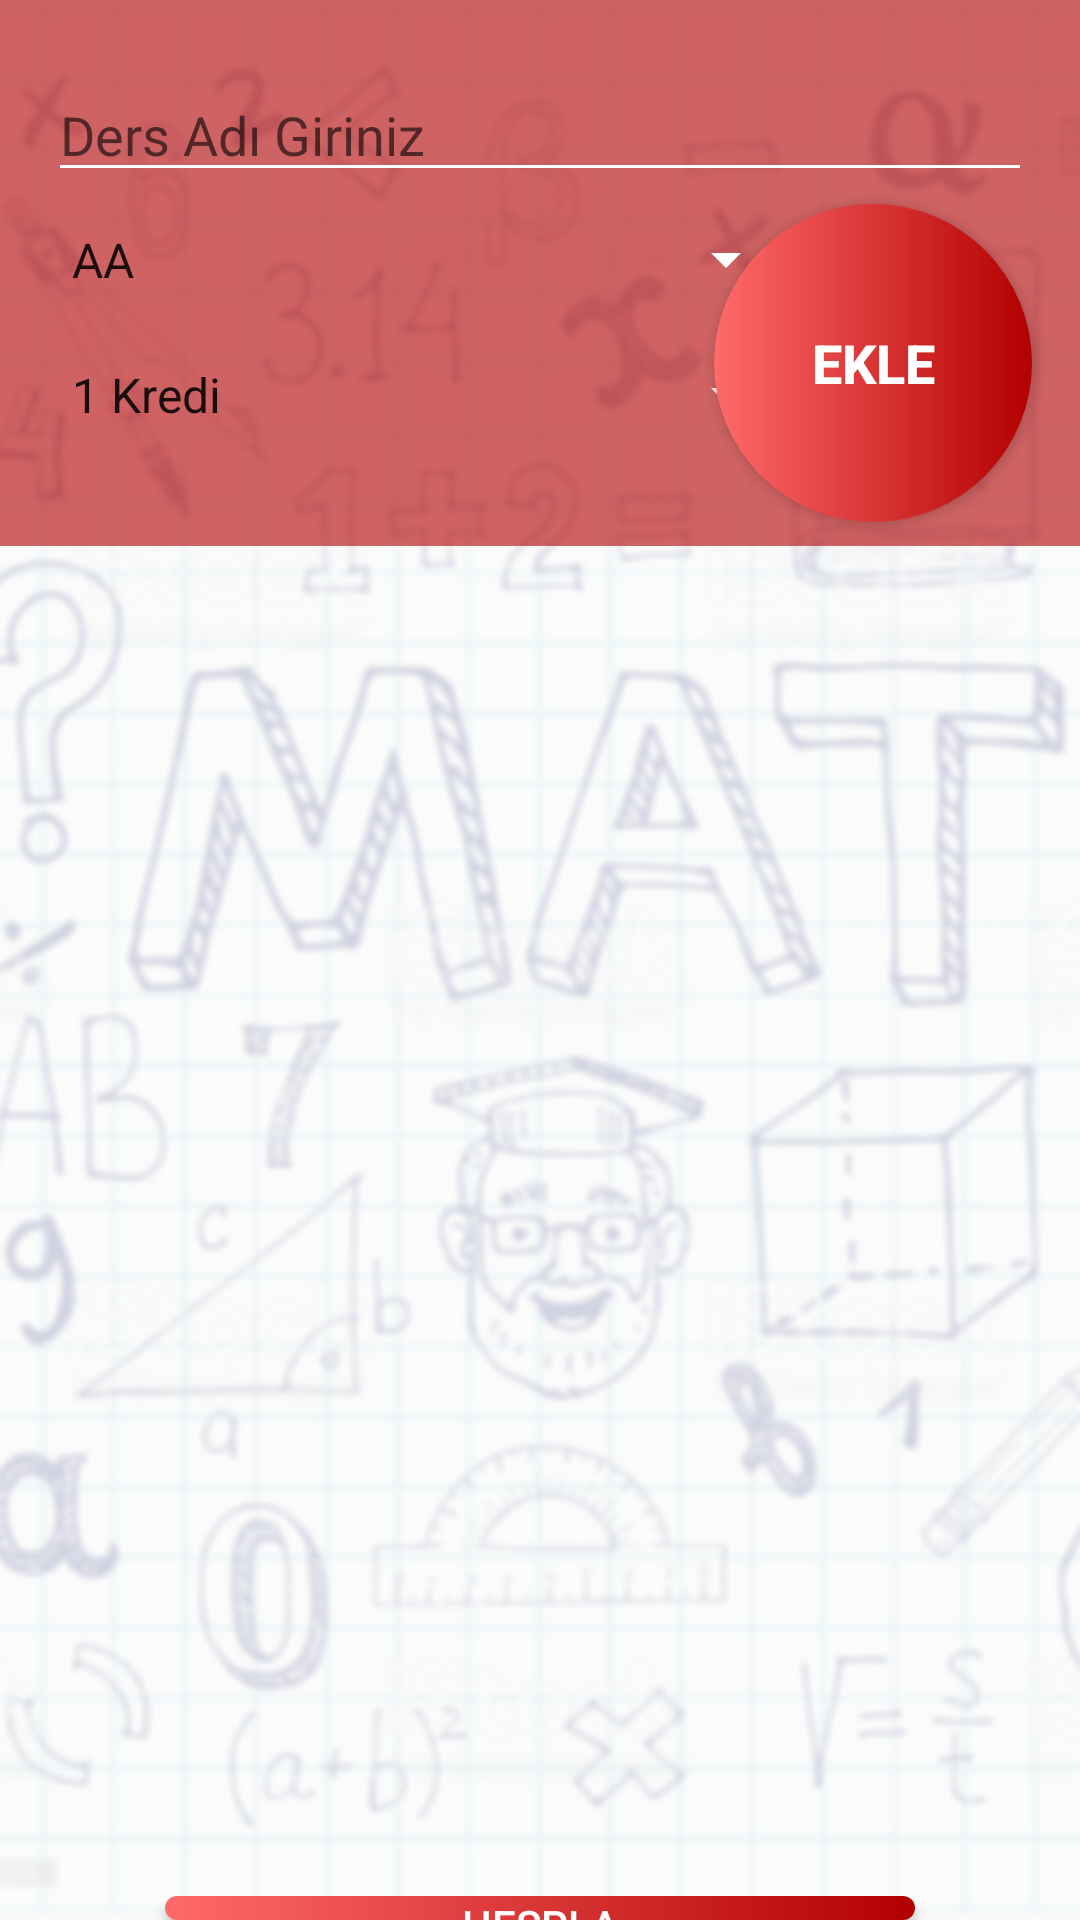

Write the Android layout XML for this screen, with the resource values it uses.
<!-- AndroidManifest.xml: application theme Theme.CalculateAvarageForNotes -->
<!-- res/layout/activity_main.xml -->
<?xml version="1.0" encoding="utf-8"?>
<LinearLayout xmlns:android="http://schemas.android.com/apk/res/android"
    xmlns:app="http://schemas.android.com/apk/res-auto"
    xmlns:tools="http://schemas.android.com/tools"
    android:layout_width="match_parent"
    android:layout_height="match_parent"
    android:background="@drawable/bg"
    android:orientation="vertical"
    tools:context=".MainActivity">

    <android.support.constraint.ConstraintLayout
        android:layout_width="match_parent"
        android:layout_height="wrap_content"
        android:background="#9AB30000">

        <AutoCompleteTextView
            android:id="@+id/autoEditText"
            android:layout_width="match_parent"
            android:layout_height="40dp"
            android:layout_marginStart="16dp"
            android:layout_marginTop="24dp"
            android:layout_marginEnd="16dp"
            android:backgroundTint="@android:color/white"
            android:hint="@string/ders_ad_giriniz"
            app:layout_constraintEnd_toEndOf="parent"
            app:layout_constraintStart_toStartOf="parent"
            app:layout_constraintTop_toTopOf="parent" />

        <Button
            android:id="@+id/button"
            android:layout_width="106dp"
            android:layout_height="106dp"
            android:layout_marginTop="4dp"
            android:layout_marginBottom="8dp"
            android:background="@drawable/button_background"
            android:text="@string/ekle"
            android:textColor="#FFFFFF"
            android:textSize="18sp"
            android:textStyle="bold"
            app:layout_constraintBottom_toBottomOf="parent"
            app:layout_constraintEnd_toEndOf="@+id/autoEditText"
            app:layout_constraintTop_toBottomOf="@+id/autoEditText" />

        <Spinner
            android:id="@+id/spinnerLetter"
            android:layout_width="250dp"
            android:layout_height="45dp"
            android:backgroundTint="@color/white"
            android:entries="@array/credits"
            app:layout_constraintStart_toStartOf="@+id/spinnerCredits"
            app:layout_constraintTop_toBottomOf="@+id/spinnerCredits" />

        <Spinner
            android:id="@+id/spinnerCredits"
            android:layout_width="250dp"
            android:layout_height="45dp"
            android:backgroundTint="@color/white"
            android:entries="@array/allNotes"
            android:popupBackground="#B30000"
            app:layout_constraintStart_toStartOf="@+id/autoEditText"
            app:layout_constraintTop_toBottomOf="@+id/autoEditText" />
    </android.support.constraint.ConstraintLayout>


    <ScrollView
        android:layout_width="match_parent"
        android:layout_height="450dp">
        <LinearLayout
            android:layout_width="match_parent"
            android:layout_height="wrap_content"
            android:orientation="vertical"
            android:id="@+id/rootLayout">
        </LinearLayout>

    </ScrollView>
    <FrameLayout
        android:layout_width="match_parent"
        android:layout_height="match_parent">
        <View
            android:layout_width="match_parent"
            android:layout_height="match_parent">
        </View>

        <Button
            android:id="@+id/calculateButton"
            android:layout_width="250dp"
            android:layout_height="wrap_content"
            android:layout_gravity="center"
            android:background="@drawable/delete_button_background"
            android:onClick="calculateAverage"
            android:text="@string/hespla"
            android:textColor="#FFFFFF"
            android:visibility="visible"
            tools:visibility="visible" />
    </FrameLayout>


</LinearLayout>
<!-- resources referenced by this layout -->
<resources>
  <string-array name="allNotes">
          <item>AA</item>
          <item>BA</item>
          <item>BB</item>
          <item>CB</item>
          <item>CC</item>
          <item>DC</item>
          <item>DD</item>
          <item>FF</item>
      </string-array>
  <string-array name="credits">
          <item>1 Kredi</item>
          <item>2 Kredi</item>
          <item>3 Kredi</item>
          <item>4 Kredi</item>
          <item>5 Kredi</item>
          <item>6 Kredi</item>
          <item>7 Kredi</item>
          <item>8 Kredi</item>
          <item>9 Kredi</item>
          <item>10 Kredi</item>
      </string-array>
  <color name="white">#FFFFFFFF</color>
  <!-- drawable bg: png bitmap (drawable, 213511 bytes) -->
  <!-- drawable button_background (drawable) -->
  <?xml version="1.0" encoding="utf-8"?>
  <shape xmlns:android="http://schemas.android.com/apk/res/android"
      android:shape="oval">
      <gradient
          android:endColor="@color/purple_700"
          android:startColor="#FF6A6A">
      </gradient>
  </shape>
  <!-- drawable delete_button_background (drawable) -->
  <?xml version="1.0" encoding="utf-8"?>
  <shape xmlns:android="http://schemas.android.com/apk/res/android" android:shape="rectangle">
      <gradient
          android:startColor="#FF6A6A"
          android:endColor="@color/purple_700">
      </gradient>
      <corners
          android:radius="24dp">
      </corners>
  </shape>
  <string name="ders_ad_giriniz">Ders Adı Giriniz</string>
  <string name="ekle">ekle</string>
  <string name="hespla">hespla</string>
  <style name="Theme.CalculateAvarageForNotes" parent="Theme.AppCompat.Light.DarkActionBar">
          
          <item name="colorPrimary">@color/purple_500</item>
          <item name="colorPrimaryDark">@color/purple_700</item>
          <item name="colorAccent">@color/teal_200</item>
          
      </style>
  <color name="purple_700">#B30000</color>
  <color name="purple_500">#FF2D2D</color>
  <color name="teal_200">#FF03DAC5</color>
</resources>
